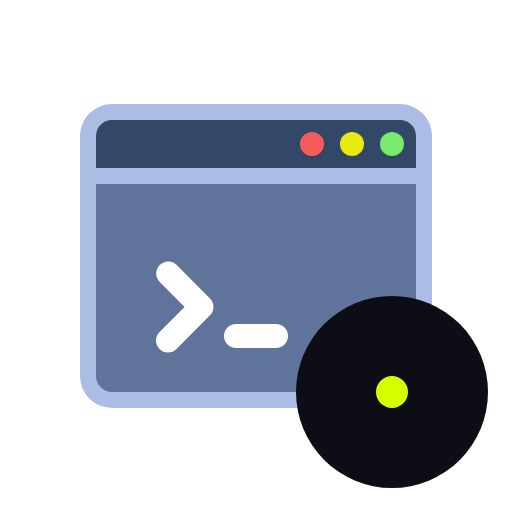
t = 0.00 s
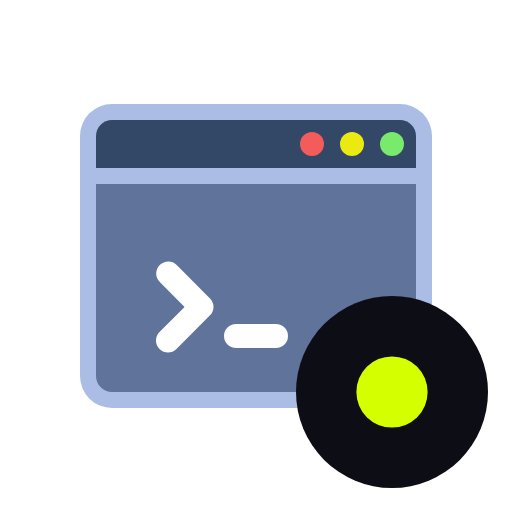
t = 0.30 s
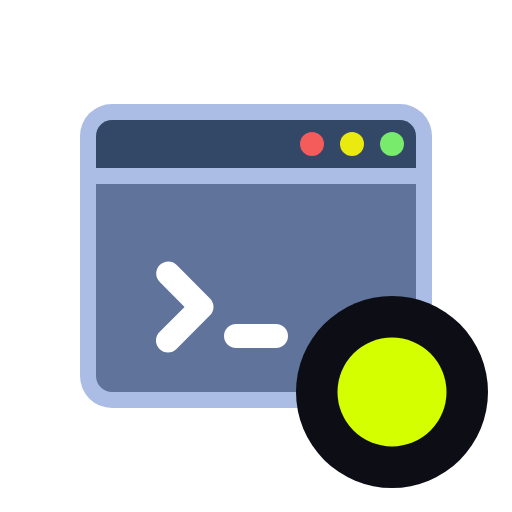
t = 0.60 s
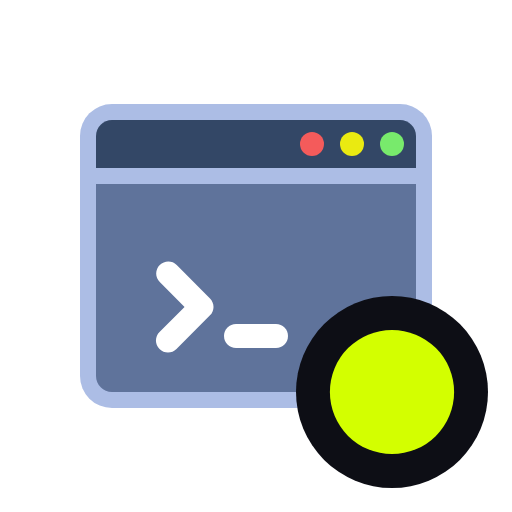
t = 0.90 s

The animated SVG that drew these frames (rendered in a browser with its animation timeline set to each time). Animation: 1 CSS @keyframes rule; one cycle of 1.20 s, repeats indefinitely.

<svg xmlns="http://www.w3.org/2000/svg" viewBox="0 0 64 64">
<style>
  @keyframes anim {
    from {
        r: 2px;
    }
    to {
      r: 6px;
    }
    to {
        r: 8px;
    }
  }
  .circle {
      animation-name: anim;
      animation-duration: 1.2s;
      animation-iteration-count: infinite;
  }
</style>
<g>
  <rect x="10" y="13" width="44" height="38" rx="4" ry="4" fill="#acbde5"/>
  <path d="M12,23h40v24c0,1.1-.9,2-2,2H14c-1.1,0-2-.9-2-2v-24h0Z" fill="#5f739b"/>
  <path d="M12,15h40v4c0,1.1-.9,2-2,2H14c-1.1,0-2-.9-2-2v-4h0Z" transform="translate(64 36) rotate(180)" fill="#334766"/>
  <path d="M21,44.05c-.38,0-.77-.15-1.06-.44-.59-.59-.59-1.54,0-2.12l3.13-3.13-3.1-3.1c-.59-.59-.59-1.54,0-2.12s1.54-.59,2.12,0l4.16,4.16c.28.28.44.66.44,1.06s-.16.78-.44,1.06l-4.19,4.19c-.29.29-.68.44-1.06.44Z" fill="#fff"/>
  <path d="M34.5,43.5h-5c-.83,0-1.5-.67-1.5-1.5s.67-1.5,1.5-1.5h5c.83,0,1.5.67,1.5,1.5s-.67,1.5-1.5,1.5Z" fill="#fff"/>
  <circle cx="49" cy="18" r="1.5" fill="#78ea6c"/>
  <circle cx="44" cy="18" r="1.5" fill="#eaea11"/>
  <circle cx="39" cy="18" r="1.5" fill="#f45b5b"/>
</g>
  <circle cx="49" cy="49" r="12" fill="#0d0e15"/>
  <circle class="circle" cx="16" cy="16" r="8" fill="#D3FF00" style="transform: translate(33px, 33px)" />
</svg>